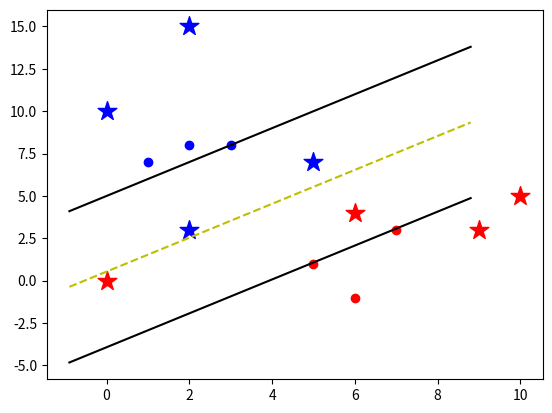

The script that saved this image:
import numpy as np 
import matplotlib.pyplot as plt 

class Support_Vector_Machine:
    # calling the constructor
    def __init__(self, visualization = True):
        self.visualization = visualization
        # for visualizing plots
        self.colors = {1:'r', -1:'b'}
        if self.visualization:
            self.fig = plt.figure()
            self.ax = self.fig.add_subplot(1,1,1)

    # training method
    def fit(self, data):
        self.data = data
        optimum_dict = {}

        transformations = [[1, 1],
                          [1, -1],
                          [-1, -1],
                          [-1, 1]]

        # finding the maximum and minimum feature in dataset
        all_data = []
        for group in self.data:
            for featureset in self.data[group]:
                for feature in featureset:
                    all_data.append(feature)
        
        self.max_feature_value = max(all_data)
        self.min_feature_value = min(all_data)
        all_data = None

        # declaring the step size for convergence
        step_size = [self.max_feature_value * 0.1,
                     self.max_feature_value * 0.01,
                     self.max_feature_value * 0.001]

        b_range_multiplier = 5
        b_multiple = 5
        latest_optimum = self.max_feature_value * 10

        # stepping towards the optimim value
        for step in step_size:
            w = np.array([latest_optimum, latest_optimum])
            optimized = False

            # running until it is optimized
            while not optimized:
                # checking for every possible b from negative to positive max feature value * b range multiplier with step of step * b_multiples
                for b in np.arange(-1*self.max_feature_value*b_range_multiplier,
                                    self.max_feature_value*b_range_multiplier,
                                    step*b_multiple):
                    # checking for every possible transformation of w
                    for transformation in transformations:
                        w_t = w*transformation
                        found_option = True

                        for i in self.data:
                            for xi in self.data[i]:
                                yi=i
                                if not yi*(np.dot(w_t, xi)+b) >= 1:
                                    found_option = False  
                        if found_option:
                            optimum_dict[np.linalg.norm(w_t)] = [w_t, b]
            
                if w[0] < 0:
                    optimized = True
                    print('Optimized a step')
                else:
                    w = w - step
            
            norms = sorted([n for n in optimum_dict])
            optimum_choice = optimum_dict[norms[0]]
            self.w = optimum_choice[0]
            self.b = optimum_choice[1]
            latest_optimum = optimum_choice[0][0] + step * 2

    # for predicting a value
    def predict(self, features):
        classification = np.sign(np.dot(np.array(features), self.w)+self.b)
        if classification != 0 and self.visualization:
            self.ax.scatter(features[0], features[1], s=200, marker='*', c=self.colors[classification])
        return classification
    
    # visualizing data
    def visualize(self):
        [[self.ax.scatter(x[0], x[1], c=self.colors[i]) for x in self.data[i]] for i in self.data]
        
        def hyperplane(x, w, b, v):
            return (-w[0]*x-b+v) / w[1]

        hyp_x_min = self.min_feature_value * 0.9
        hyp_x_max = self.max_feature_value * 1.1

        # plotting positive support vector
        psv1 = hyperplane(hyp_x_min, self.w, self.b, 1)
        psv2 = hyperplane(hyp_x_max, self.w, self.b, 1)
        self.ax.plot([hyp_x_min, hyp_x_max], [psv1, psv2], 'k')

        # plotting negative support vector
        nsv1 = hyperplane(hyp_x_min, self.w, self.b, -1)
        nsv2 = hyperplane(hyp_x_max, self.w, self.b, -1)
        self.ax.plot([hyp_x_min, hyp_x_max], [nsv1, nsv2], 'k')

        # plotting positive support vector
        db1 = hyperplane(hyp_x_min, self.w, self.b, 0)
        db2 = hyperplane(hyp_x_max, self.w, self.b, 0)
        self.ax.plot([hyp_x_min, hyp_x_max], [db1, db2], 'y--')

        plt.show()

# the test data
data_dict = {
    -1: np.array([[1,7], [2,8], [3,8]]),
     1: np.array([[5,1], [6,-1], [7,3]])
}

# creating svm prototype
SVM = Support_Vector_Machine()

# training the classifier
SVM.fit(data_dict)

# predicting something
predict_data = [[0,0], [10, 5], [6, 4], [9, 3], [2, 3], [5, 7], [0, 10], [2, 15]]
for data in predict_data:
    SVM.predict(data)

# visualizing
SVM.visualize()